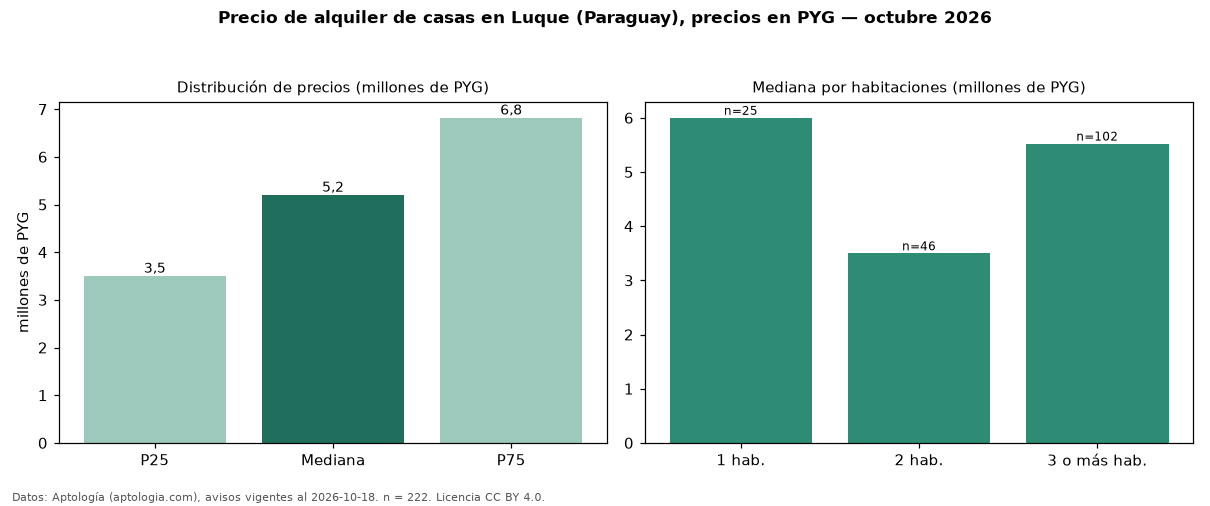

The file beside this chart, header and first rows:
seccion, metrica, valor, moneda, n
precio, p25, 3500000, PYG, 222
precio, mediana, 5200000, PYG, 222
precio, p75, 6818750, PYG, 222
precio, minimo, 2000000, PYG, 222
precio, maximo, 13000000, PYG, 222
m2, mediana_precio_m2, 32407, PYG, 68
m2, area_mediana_m2, 180.0, m2, 68
banos, mediana_banos, 1.0, , 
habitaciones, 1, 6000000, PYG, 25
habitaciones, 2, 3500000, PYG, 46
habitaciones, 3+, 5525000, PYG, 102
fuente, fecha_datos, 2026-10-18, , 
fuente, atribucion, https://www.aptologia.com/py/alquiler/lu…, , 
fuente, licencia, CC BY 4.0, , 
